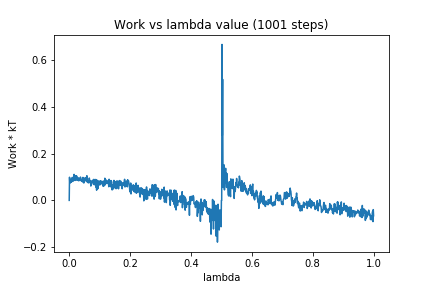

The table this chart was drawn from, first rows:
0, 0.0
1, 0.09919
2, 0.07345
3, 0.08829
4, 0.08576
5, 0.0873
6, 0.09075
7, 0.07743
8, 0.09242
9, 0.08356
10, 0.09857
11, 0.08672
12, 0.08143
13, 0.08805
14, 0.08987
15, 0.08562
16, 0.1115
17, 0.08713
18, 0.09652
19, 0.08532
20, 0.1022
21, 0.08661
22, 0.106
23, 0.09567
24, 0.1053
25, 0.08776
26, 0.09932
27, 0.08586
28, 0.08788
29, 0.09137
30, 0.08488
31, 0.09658
32, 0.08427
33, 0.09118
34, 0.09017
35, 0.09103
36, 0.08689
37, 0.09994
38, 0.08603
39, 0.09081
40, 0.08241
41, 0.08315
42, 0.08847
43, 0.08475
44, 0.0788
45, 0.0985
46, 0.09249
47, 0.0856
48, 0.07433
49, 0.09637
50, 0.08093
51, 0.08456
52, 0.08821
53, 0.09301
54, 0.08612
55, 0.09809
56, 0.08902
57, 0.08154
58, 0.1057
59, 0.07871
60, 0.08567
... 940 more rows
